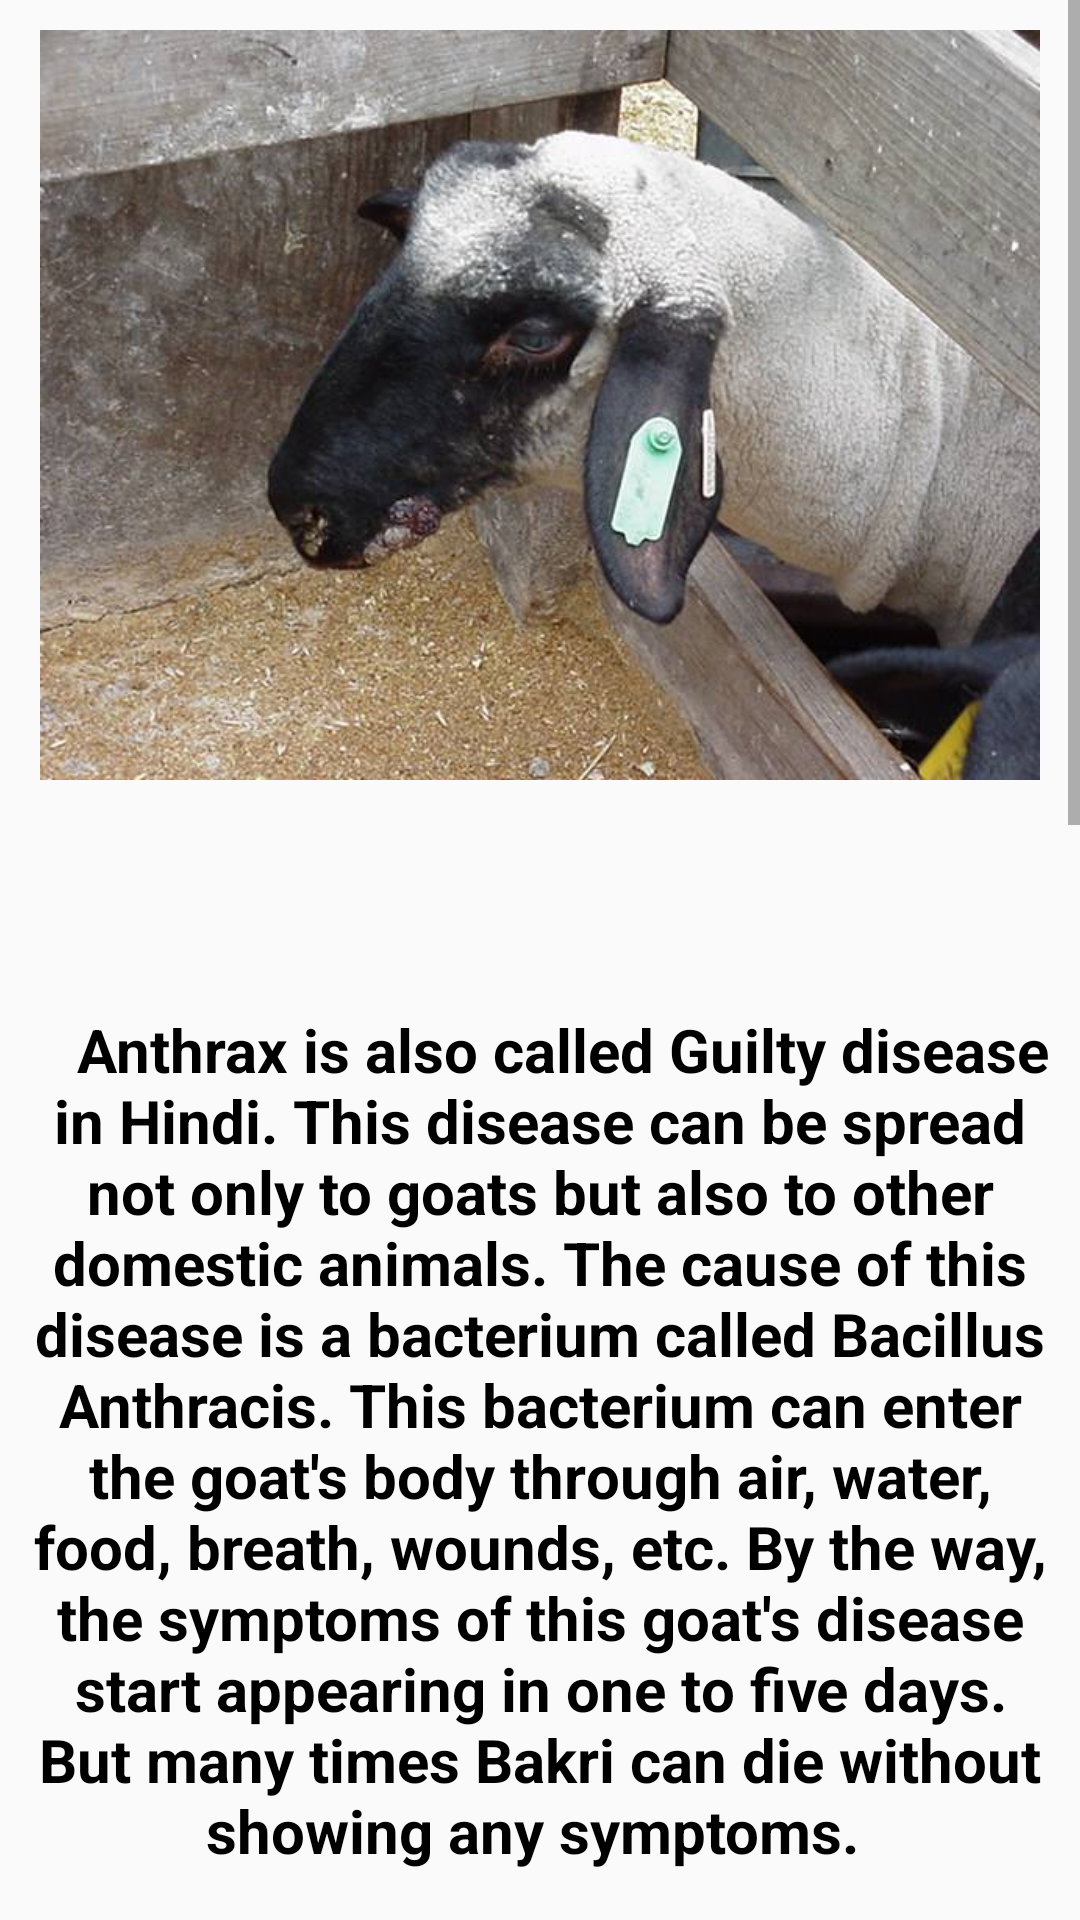

Write the Android layout XML for this screen, with the resource values it uses.
<!-- AndroidManifest.xml: application theme Theme.RahateGoatFarming07 -->
<!-- res/layout/activity_disease2.xml -->
<?xml version="1.0" encoding="utf-8"?>
<ScrollView xmlns:android="http://schemas.android.com/apk/res/android"
    xmlns:app="http://schemas.android.com/apk/res-auto"
    xmlns:tools="http://schemas.android.com/tools"
    android:layout_width="match_parent"
    android:layout_height="match_parent"
    android:orientation="vertical"
    tools:context=".Disease2"
    android:background="@drawable/background_color4"
    tools:ignore="SpeakableTextPresentCheck">

    <LinearLayout
        android:layout_width="match_parent"
        android:layout_height="match_parent"
        android:orientation="vertical">

        <ImageView
            android:id="@+id/imageView"
            android:layout_width="match_parent"
            android:layout_height="250dp"
            android:layout_marginStart="8dp"
            android:layout_marginTop="10dp"
            android:layout_marginEnd="8dp"
            android:background="@drawable/input_bg"
            android:src="@drawable/disease2"
            app:layout_constraintEnd_toEndOf="parent"
            app:layout_constraintStart_toStartOf="parent"
            app:layout_constraintTop_toTopOf="parent" />

        <TextView
            android:layout_marginTop="20dp"
            android:layout_width="match_parent"
            android:layout_height="400dp"
            android:background="@drawable/input_bg"
            android:layout_marginRight="8dp"
            android:layout_marginLeft="8dp"
            android:gravity="center"
            android:text="
  Anthrax is also called Guilty disease in Hindi.
This disease can be spread not only to goats
but also to other domestic animals. The cause
of this disease is a bacterium called Bacillus
Anthracis. This bacterium can enter the goat's
body through air, water, food, breath, wounds,
etc. By the way, the symptoms of this goat's
disease start appearing in one to five days. But
many times Bakri can die without showing any
symptoms.
"
            android:textSize="20sp"
            android:textColor="@color/black"
            android:textStyle="bold"/>

        <TextView
            android:layout_marginTop="10dp"
            android:layout_width="match_parent"
            android:layout_height="90dp"
            android:background="@drawable/input_bg"
            android:layout_marginRight="8dp"
            android:layout_marginLeft="8dp"
            android:gravity="center"
            android:text="  Goats stop chewing ruminants i.e. cutting
udders from their mouths."
            android:textSize="20sp"
            android:textColor="@color/black"
            android:textStyle="bold"/>

        <TextView
            android:layout_marginTop="10dp"
            android:layout_width="match_parent"
            android:layout_height="200dp"
            android:background="@drawable/input_bg"
            android:layout_marginRight="8dp"
            android:layout_marginLeft="8dp"
            android:gravity="center"
            android:text="The body temperature of goats rises very
rapidly. Normally the body temperature of a
healthy goat is 101 to 103 Fahrenheit. Whereas
during this illness, Bakri's body temperature
goes up to 144 Fahrenheit. which is extremely
dangerous."
            android:textSize="20sp"
            android:textColor="@color/black"
            android:textStyle="bold"/>

        <TextView
            android:layout_marginTop="10dp"
            android:layout_width="match_parent"
            android:layout_height="90dp"
            android:background="@drawable/input_bg"
            android:layout_marginRight="8dp"
            android:layout_marginLeft="8dp"
            android:gravity="center"
            android:text="Goats have a lot of trouble in breathing and
exhaling."
            android:textSize="20sp"
            android:textColor="@color/black"
            android:textStyle="bold"/>

        <TextView
            android:layout_marginTop="10dp"
            android:layout_width="match_parent"
            android:layout_height="120dp"
            android:background="@drawable/input_bg"
            android:layout_marginRight="8dp"
            android:layout_marginLeft="8dp"
            android:gravity="center"
            android:text="   The bacteria of this goat disease can live for
about 35 or 40 years. And they can also affect
humans and other animals."
            android:textSize="20sp"
            android:textColor="@color/black"
            android:textStyle="bold"/>

        <TextView
            android:layout_marginTop="10dp"
            android:layout_width="match_parent"
            android:layout_height="50dp"
            android:background="@drawable/input_bg"
            android:layout_marginRight="8dp"
            android:layout_marginLeft="8dp"
            android:gravity="center"
            android:text="-> Treatment of Anthrax Disease"
            android:textSize="20sp"
            android:textColor="@color/black"
            android:textStyle="bold"/>

        <TextView
            android:layout_marginTop="10dp"
            android:layout_width="match_parent"
            android:layout_height="90dp"
            android:background="@drawable/input_bg"
            android:layout_marginRight="8dp"
            android:layout_marginLeft="8dp"
            android:gravity="center"
            android:text="1.Get the goats to take antibiotics with the advice
of a veterinarian."
            android:textSize="20sp"
            android:textColor="@color/black"
            android:textStyle="bold"/>

        <TextView
            android:layout_marginTop="10dp"
            android:layout_width="match_parent"
            android:layout_height="90dp"
            android:background="@drawable/input_bg"
            android:layout_marginRight="8dp"
            android:layout_marginLeft="8dp"
            android:gravity="center"
            android:text="2.Every Bakri must be vaccinated once for the
prevention of Anthrax disease."
            android:layout_marginBottom="10dp"
            android:textSize="20sp"
            android:textColor="@color/black"
            android:textStyle="bold"/>

    </LinearLayout>

</ScrollView>
<!-- resources referenced by this layout -->
<resources>
  <color name="black">#FF000000</color>
  <!-- drawable disease2: png bitmap (drawable, 710575 bytes) -->
  <style name="Theme.RahateGoatFarming07" parent="Theme.MaterialComponents.DayNight.NoActionBar.Bridge">
          
          <item name="colorPrimary">@color/purple_500</item>
          <item name="colorPrimaryVariant">@color/purple_700</item>
          <item name="colorOnPrimary">@color/white</item>
          
          <item name="colorSecondary">@color/teal_200</item>
          <item name="colorSecondaryVariant">@color/teal_700</item>
          <item name="colorOnSecondary">@color/black</item>
          
          <item name="android:statusBarColor">?attr/colorPrimaryVariant</item>
          
      </style>
  <color name="purple_500">#FF6200EE</color>
  <color name="purple_700">#FF3700B3</color>
  <color name="white">#FFFFFFFF</color>
  <color name="teal_200">#FF03DAC5</color>
  <color name="teal_700">#FF018786</color>
</resources>
